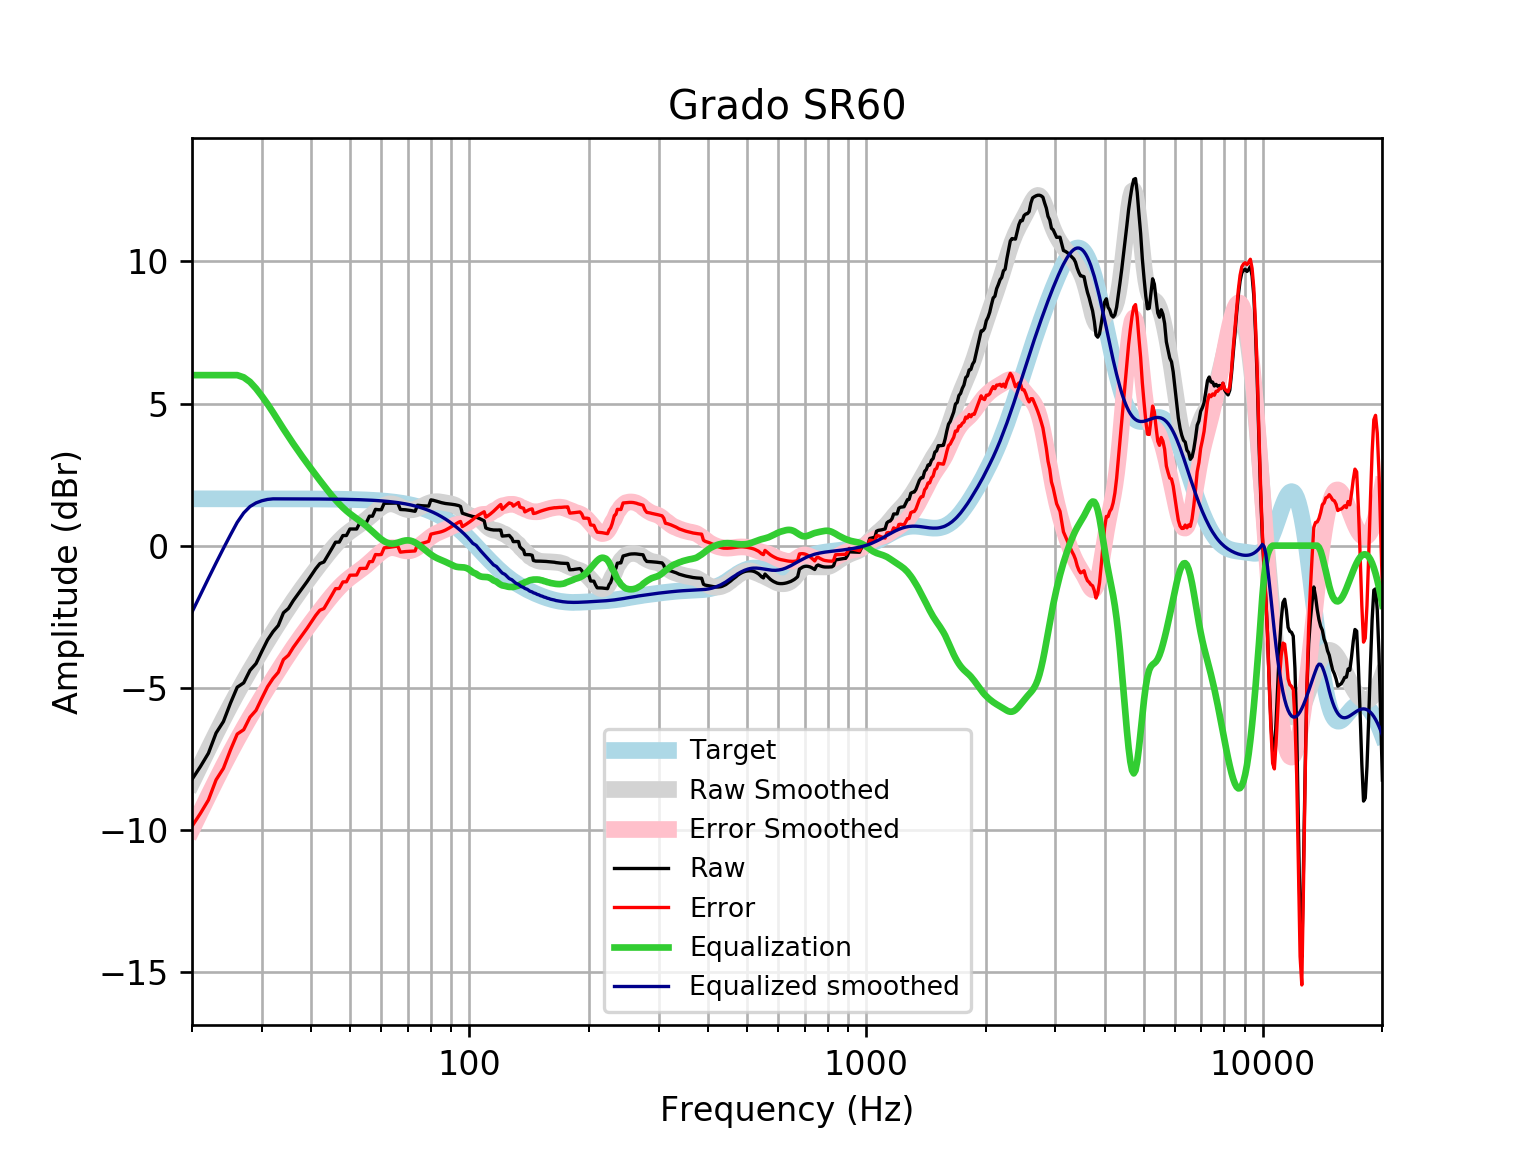

The file beside this chart, header and first rows:
frequency, raw, error, smoothed, error_smoothed, equalization, equalized_raw, equalized_smoothed, target
20, -8.226, -9.874, -8.339, -9.986, 6, -2.226, -2.339, 1.648
21, -7.774, -9.422, -7.728, -9.376, 6.0, -1.774, -1.728, 1.648
22, -7.305, -8.952, -7.151, -8.798, 6, -1.305, -1.151, 1.648
23, -6.593, -8.241, -6.607, -8.255, 6.0, -0.5934, -0.6067, 1.648
24, -6.189, -7.837, -6.096, -7.744, 6, -0.1891, -0.09648, 1.648
25, -5.544, -7.192, -5.622, -7.27, 6, 0.4561, 0.3779, 1.648
26, -4.983, -6.63, -5.181, -6.829, 6, 1.017, 0.8191, 1.648
27, -4.828, -6.475, -4.77, -6.418, 5.922, 1.094, 1.152, 1.648
28, -4.388, -6.036, -4.387, -6.034, 5.762, 1.374, 1.375, 1.647
29, -4.148, -5.796, -4.025, -5.672, 5.529, 1.381, 1.504, 1.647
30, -3.719, -5.366, -3.683, -5.33, 5.262, 1.543, 1.58, 1.647
31, -3.319, -4.965, -3.356, -5.003, 4.983, 1.664, 1.626, 1.647
32, -3.028, -4.675, -3.044, -4.691, 4.691, 1.663, 1.647, 1.647
33, -2.809, -4.456, -2.746, -4.393, 4.393, 1.583, 1.647, 1.647
34, -2.363, -4.009, -2.462, -4.109, 4.109, 1.746, 1.646, 1.646
35, -2.21, -3.856, -2.193, -3.839, 3.839, 1.628, 1.646, 1.646
36, -1.934, -3.58, -1.938, -3.584, 3.584, 1.65, 1.645, 1.645
37, -1.707, -3.352, -1.698, -3.343, 3.343, 1.636, 1.645, 1.645
38, -1.487, -3.131, -1.47, -3.115, 3.115, 1.627, 1.644, 1.644
39, -1.265, -2.909, -1.254, -2.898, 2.898, 1.633, 1.644, 1.644
40, -1.039, -2.682, -1.047, -2.69, 2.69, 1.651, 1.643, 1.643
41, -0.8137, -2.456, -0.8482, -2.49, 2.49, 1.677, 1.642, 1.642
42, -0.6317, -2.273, -0.6565, -2.298, 2.298, 1.666, 1.641, 1.641
43, -0.5746, -2.215, -0.4719, -2.112, 2.112, 1.537, 1.64, 1.64
44, -0.3417, -1.98, -0.2955, -1.934, 1.934, 1.592, 1.639, 1.639
45, -0.1095, -1.747, -0.129, -1.766, 1.766, 1.657, 1.637, 1.637
46, 0.1218, -1.514, 0.02551, -1.61, 1.61, 1.732, 1.635, 1.635
47, 0.1245, -1.509, 0.1662, -1.467, 1.467, 1.592, 1.634, 1.633
48, 0.3546, -1.277, 0.2919, -1.339, 1.339, 1.694, 1.631, 1.631
49, 0.3565, -1.272, 0.4029, -1.226, 1.226, 1.582, 1.629, 1.629
50, 0.5857, -1.041, 0.5009, -1.125, 1.125, 1.711, 1.626, 1.626
51, 0.5861, -1.037, 0.5889, -1.034, 1.034, 1.62, 1.623, 1.623
52, 0.5856, -1.034, 0.6708, -0.949, 0.949, 1.535, 1.62, 1.62
53, 0.8123, -0.8037, 0.7508, -0.8653, 0.8653, 1.678, 1.616, 1.616
54, 0.8108, -0.8011, 0.8322, -0.7796, 0.7796, 1.59, 1.612, 1.612
55, 0.8095, -0.7977, 0.9174, -0.6899, 0.6899, 1.499, 1.607, 1.607
56, 1.037, -0.5653, 1.007, -0.5954, 0.5954, 1.632, 1.602, 1.602
57, 1.037, -0.5599, 1.099, -0.4978, 0.4978, 1.534, 1.596, 1.596
58, 1.277, -0.3133, 1.19, -0.4, 0.4, 1.677, 1.59, 1.59
59, 1.264, -0.3193, 1.277, -0.3068, 0.3068, 1.571, 1.583, 1.583
60, 1.264, -0.3125, 1.353, -0.2234, 0.2234, 1.487, 1.576, 1.576
61, 1.491, -0.07689, 1.413, -0.155, 0.155, 1.646, 1.568, 1.568
62, 1.491, -0.06783, 1.453, -0.1056, 0.1056, 1.597, 1.559, 1.559
63, 1.492, -0.05682, 1.472, -0.07759, 0.07759, 1.57, 1.549, 1.549
64, 1.495, -0.04383, 1.468, -0.07059, 0.07059, 1.565, 1.538, 1.538
65, 1.498, -0.02944, 1.445, -0.08166, 0.08166, 1.579, 1.527, 1.527
66, 1.5, -0.01476, 1.409, -0.1054, 0.1054, 1.605, 1.514, 1.514
67, 1.272, -0.229, 1.366, -0.1348, 0.1348, 1.407, 1.501, 1.501
68, 1.269, -0.2173, 1.324, -0.1623, 0.1623, 1.431, 1.486, 1.486
69, 1.262, -0.2082, 1.289, -0.1812, 0.1812, 1.444, 1.471, 1.471
70, 1.252, -0.2017, 1.267, -0.1867, 0.1867, 1.439, 1.454, 1.454
71, 1.239, -0.197, 1.259, -0.1763, 0.1763, 1.415, 1.436, 1.436
72, 1.223, -0.1928, 1.266, -0.1502, 0.1502, 1.373, 1.416, 1.416
73, 1.208, -0.1873, 1.285, -0.1101, 0.1101, 1.318, 1.395, 1.395
74, 1.422, 0.04915, 1.314, -0.05909, 0.05909, 1.481, 1.373, 1.373
75, 1.411, 0.06217, 1.349, -0.0005678, 0.0005678, 1.412, 1.349, 1.349
76, 1.404, 0.08021, 1.386, 0.06238, -0.06238, 1.342, 1.324, 1.324
77, 1.4, 0.1026, 1.424, 0.1271, -0.1271, 1.273, 1.297, 1.297
78, 1.397, 0.1276, 1.46, 0.1913, -0.1913, 1.205, 1.269, 1.269
79, 1.392, 0.1529, 1.492, 0.2531, -0.2531, 1.139, 1.239, 1.239
... 553 more rows
